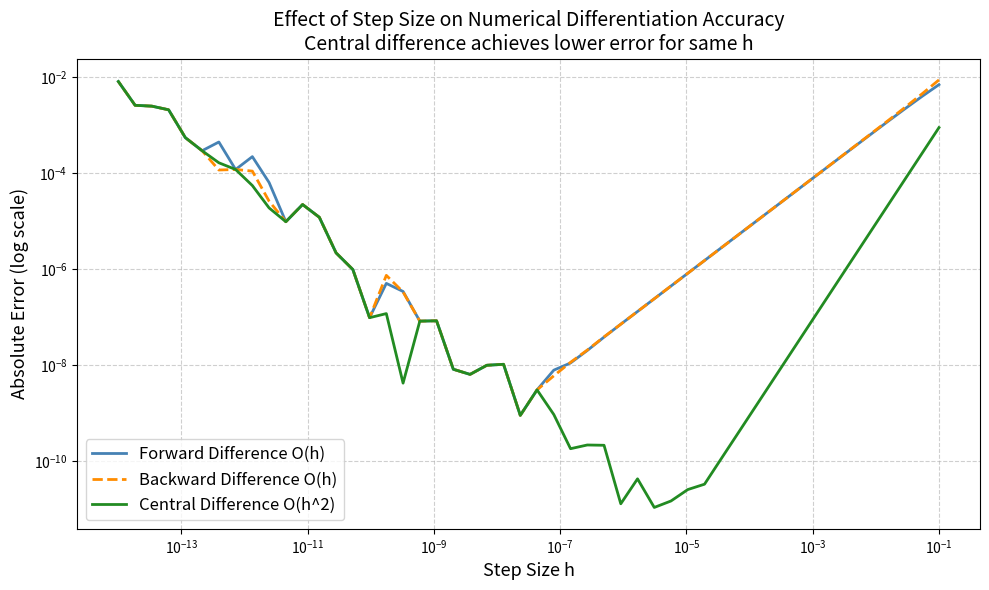
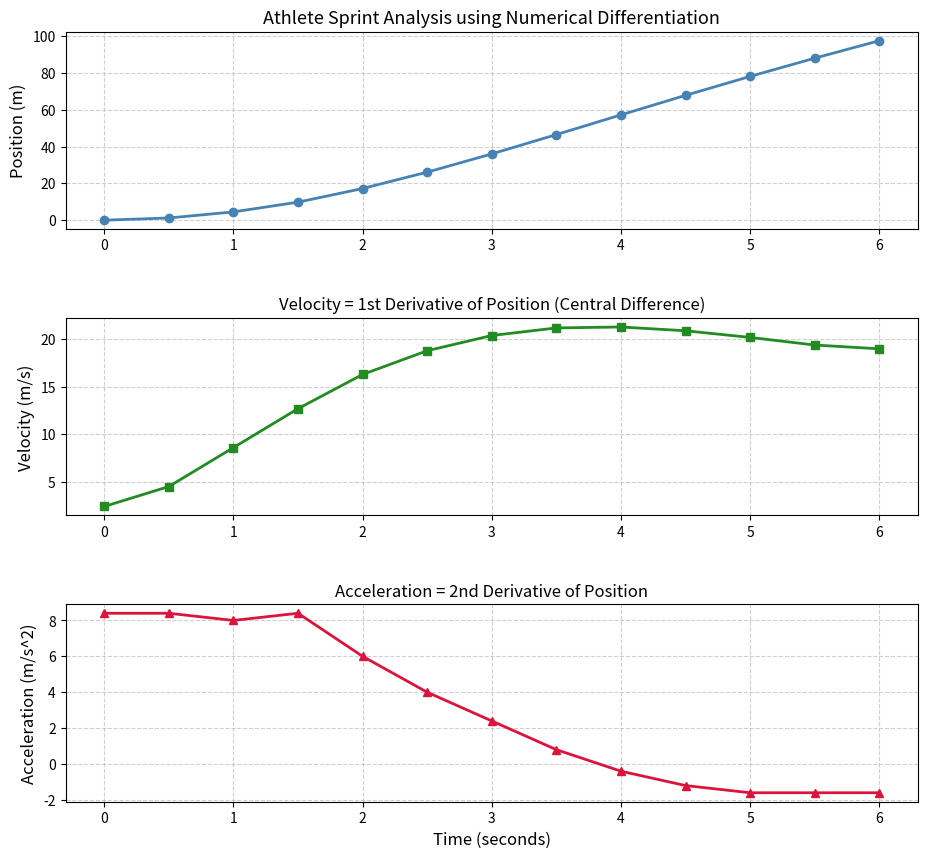

Reproduce these figures in Python, in order.
# ============================================================
# MODULE 4: Numerical Differentiation
# Course: 155-4007 Numerical Methods in Engineering
# Student: Fatma Helen Insel - 24220030019
# ============================================================
# Approximating derivatives using finite difference schemes.
# Real-world example: analyzing velocity and acceleration
# of an athlete from position-time data (sports performance).
#
# Methods compared:
#   1. Forward  Difference : uses f(x+h) - f(x)
#   2. Backward Difference : uses f(x) - f(x-h)
#   3. Central  Difference : uses f(x+h) - f(x-h)  <- most accurate
#
# Also analyzes how step size h affects accuracy.
# ============================================================

import numpy as np
import matplotlib.pyplot as plt

# ── Test function with known analytical derivative ───────────
# f(x) = sin(x) + 0.5*x^2
# f'(x) = cos(x) + x        (exact derivative for comparison)

def f(x):
    """Test function: f(x) = sin(x) + 0.5*x^2"""
    return np.sin(x) + 0.5 * x**2

def f_exact_derivative(x):
    """Exact (analytical) derivative: f'(x) = cos(x) + x"""
    return np.cos(x) + x


# ── Athlete position data (simulated GPS measurements) ───────
# Position recorded every 0.5 seconds during a 100m sprint
TIME_DATA = np.array([0.0, 0.5, 1.0, 1.5, 2.0, 2.5, 3.0,
                       3.5, 4.0, 4.5, 5.0, 5.5, 6.0])  # seconds
POS_DATA  = np.array([0.0, 1.2, 4.5, 9.8, 17.2, 26.1, 36.0,
                       46.5, 57.2, 67.8, 78.1, 88.0, 97.5])  # meters


# ============================================================
# METHOD 1: Forward Difference
# ============================================================
def forward_difference(func, x, h):
    """
    Forward difference approximation of f'(x).
    Formula: f'(x) ≈ [f(x+h) - f(x)] / h
    Error order: O(h) — first order accuracy.
    Uses only the current and next point.
    """
    return (func(x + h) - func(x)) / h


# ============================================================
# METHOD 2: Backward Difference
# ============================================================
def backward_difference(func, x, h):
    """
    Backward difference approximation of f'(x).
    Formula: f'(x) ≈ [f(x) - f(x-h)] / h
    Error order: O(h) — first order accuracy.
    Uses current and previous point.
    """
    return (func(x) - func(x - h)) / h


# ============================================================
# METHOD 3: Central Difference
# ============================================================
def central_difference(func, x, h):
    """
    Central difference approximation of f'(x).
    Formula: f'(x) ≈ [f(x+h) - f(x-h)] / (2h)
    Error order: O(h^2) — second order accuracy.
    More accurate than forward/backward for same step size.
    This is the preferred method in most engineering applications.
    """
    return (func(x + h) - func(x - h)) / (2 * h)


# ============================================================
# STEP SIZE ANALYSIS
# ============================================================
def analyze_step_size_effect(x_point=1.0):
    """
    Analyzes how step size h affects the accuracy of each method.
    Too large h: truncation error dominates.
    Too small h: round-off error dominates (cancellation).
    There is an optimal h in between.
    """
    print("\n" + "=" * 60)
    print("  STEP SIZE EFFECT ON ACCURACY")
    print("=" * 60)
    print(f"  Evaluating at x = {x_point}")
    print(f"  Exact derivative : {f_exact_derivative(x_point):.10f}")
    print()

    h_values     = np.logspace(-1, -14, 50)  # from 0.1 down to 1e-14
    errors_fwd   = []
    errors_bwd   = []
    errors_cen   = []
    exact        = f_exact_derivative(x_point)

    for h in h_values:
        errors_fwd.append(abs(forward_difference(f, x_point, h)  - exact))
        errors_bwd.append(abs(backward_difference(f, x_point, h) - exact))
        errors_cen.append(abs(central_difference(f, x_point, h)  - exact))

    # Find optimal h for each method
    opt_h_fwd = h_values[np.argmin(errors_fwd)]
    opt_h_cen = h_values[np.argmin(errors_cen)]

    print(f"  Optimal h for Forward  Difference: {opt_h_fwd:.2e}")
    print(f"  Optimal h for Central  Difference: {opt_h_cen:.2e}")
    print(f"  Central difference is more accurate at same h")

    return h_values, errors_fwd, errors_bwd, errors_cen


# ============================================================
# ATHLETE PERFORMANCE ANALYSIS
# ============================================================
def analyze_athlete_performance():
    """
    Computes velocity (1st derivative of position) and
    acceleration (2nd derivative) from athlete GPS data
    using central differences where possible, and
    forward/backward at the endpoints.
    """
    print("\n" + "=" * 60)
    print("  ATHLETE PERFORMANCE ANALYSIS")
    print("=" * 60)

    n        = len(TIME_DATA)
    dt       = TIME_DATA[1] - TIME_DATA[0]  # time step = 0.5 s
    velocity = np.zeros(n)
    accel    = np.zeros(n)

    for i in range(n):
        if i == 0:
            # Forward difference at the start
            velocity[i] = (POS_DATA[i+1] - POS_DATA[i]) / dt
        elif i == n - 1:
            # Backward difference at the end
            velocity[i] = (POS_DATA[i] - POS_DATA[i-1]) / dt
        else:
            # Central difference everywhere else (most accurate)
            velocity[i] = (POS_DATA[i+1] - POS_DATA[i-1]) / (2 * dt)

    for i in range(n):
        if i == 0:
            accel[i] = (POS_DATA[i+2] - 2*POS_DATA[i+1] + POS_DATA[i]) / dt**2
        elif i == n - 1:
            accel[i] = (POS_DATA[i] - 2*POS_DATA[i-1] + POS_DATA[i-2]) / dt**2
        else:
            # Central second difference
            accel[i] = (POS_DATA[i+1] - 2*POS_DATA[i] + POS_DATA[i-1]) / dt**2

    print(f"\n  {'Time(s)':<10} {'Position(m)':<15} "
          f"{'Velocity(m/s)':<17} {'Accel(m/s2)'}")
    print("  " + "-" * 57)
    for i in range(n):
        print(f"  {TIME_DATA[i]:<10.1f} {POS_DATA[i]:<15.1f} "
              f"{velocity[i]:<17.4f} {accel[i]:.4f}")

    peak_v = np.max(velocity)
    peak_t = TIME_DATA[np.argmax(velocity)]
    print(f"\n  Peak velocity : {peak_v:.4f} m/s at t = {peak_t:.1f} s")

    return velocity, accel


# ============================================================
# COMPARISON AT FIXED h
# ============================================================
def compare_methods_at_fixed_h(h=0.01):
    """
    Compares all three methods at a fixed step size h=0.01
    across a range of x values. Shows central difference
    is consistently more accurate.
    """
    print("\n" + "=" * 60)
    print(f"  METHOD COMPARISON AT FIXED h = {h}")
    print("=" * 60)
    print(f"  {'x':<8} {'Exact':<14} {'Forward':<14} "
          f"{'Backward':<14} {'Central'}")
    print("  " + "-" * 65)

    x_values = np.linspace(0.5, 3.0, 6)
    for x in x_values:
        exact = f_exact_derivative(x)
        fwd   = forward_difference(f, x, h)
        bwd   = backward_difference(f, x, h)
        cen   = central_difference(f, x, h)
        print(f"  {x:<8.2f} {exact:<14.8f} {fwd:<14.8f} "
              f"{bwd:<14.8f} {cen:.8f}")


# ============================================================
# VISUALIZATION
# ============================================================
def plot_step_size_analysis(h_values, errors_fwd, errors_bwd, errors_cen):
    """Plots error vs step size for all three methods."""
    plt.figure(figsize=(10, 6))
    plt.loglog(h_values, errors_fwd, color='steelblue',
               linewidth=2, label='Forward Difference O(h)')
    plt.loglog(h_values, errors_bwd, color='darkorange',
               linewidth=2, label='Backward Difference O(h)', linestyle='--')
    plt.loglog(h_values, errors_cen, color='forestgreen',
               linewidth=2, label='Central Difference O(h^2)')
    plt.xlabel("Step Size h", fontsize=13)
    plt.ylabel("Absolute Error (log scale)", fontsize=13)
    plt.title("Effect of Step Size on Numerical Differentiation Accuracy\n"
              "Central difference achieves lower error for same h",
              fontsize=14)
    plt.legend(fontsize=12)
    plt.grid(True, which='both', linestyle='--', alpha=0.6)
    plt.tight_layout()
    plt.savefig("plot_module4_step_size.png", dpi=150)
    plt.show()
    print("Plot saved: plot_module4_step_size.png")


def plot_athlete_analysis(velocity, accel):
    """Plots position, velocity and acceleration of the athlete."""
    fig, axes = plt.subplots(3, 1, figsize=(11, 10))
    plt.subplots_adjust(hspace=0.45)

    axes[0].plot(TIME_DATA, POS_DATA, 'o-', color='steelblue',
                 linewidth=2, markersize=6)
    axes[0].set_ylabel("Position (m)", fontsize=12)
    axes[0].set_title("Athlete Sprint Analysis using Numerical Differentiation",
                      fontsize=13)
    axes[0].grid(True, linestyle='--', alpha=0.6)

    axes[1].plot(TIME_DATA, velocity, 's-', color='forestgreen',
                 linewidth=2, markersize=6)
    axes[1].set_ylabel("Velocity (m/s)", fontsize=12)
    axes[1].set_title("Velocity = 1st Derivative of Position (Central Difference)",
                      fontsize=12)
    axes[1].grid(True, linestyle='--', alpha=0.6)

    axes[2].plot(TIME_DATA, accel, '^-', color='crimson',
                 linewidth=2, markersize=6)
    axes[2].set_ylabel("Acceleration (m/s^2)", fontsize=12)
    axes[2].set_xlabel("Time (seconds)", fontsize=12)
    axes[2].set_title("Acceleration = 2nd Derivative of Position",
                      fontsize=12)
    axes[2].grid(True, linestyle='--', alpha=0.6)

    plt.savefig("plot_module4_athlete.png", dpi=150)
    plt.show()
    print("Plot saved: plot_module4_athlete.png")


# ============================================================
# MAIN
# ============================================================
def run_module4():
    """
    Main function for Module 4.
    Demonstrates numerical differentiation with real examples.
    """
    print("\n" + "=" * 60)
    print("  MODULE 4: NUMERICAL DIFFERENTIATION")
    print("=" * 60)

    compare_methods_at_fixed_h(h=0.01)
    h_values, errors_fwd, errors_bwd, errors_cen = analyze_step_size_effect()
    velocity, accel = analyze_athlete_performance()

    plot_step_size_analysis(h_values, errors_fwd, errors_bwd, errors_cen)
    plot_athlete_analysis(velocity, accel)

    print("\n[OK] Module 4 complete.\n")


if __name__ == "__main__":
    run_module4()
